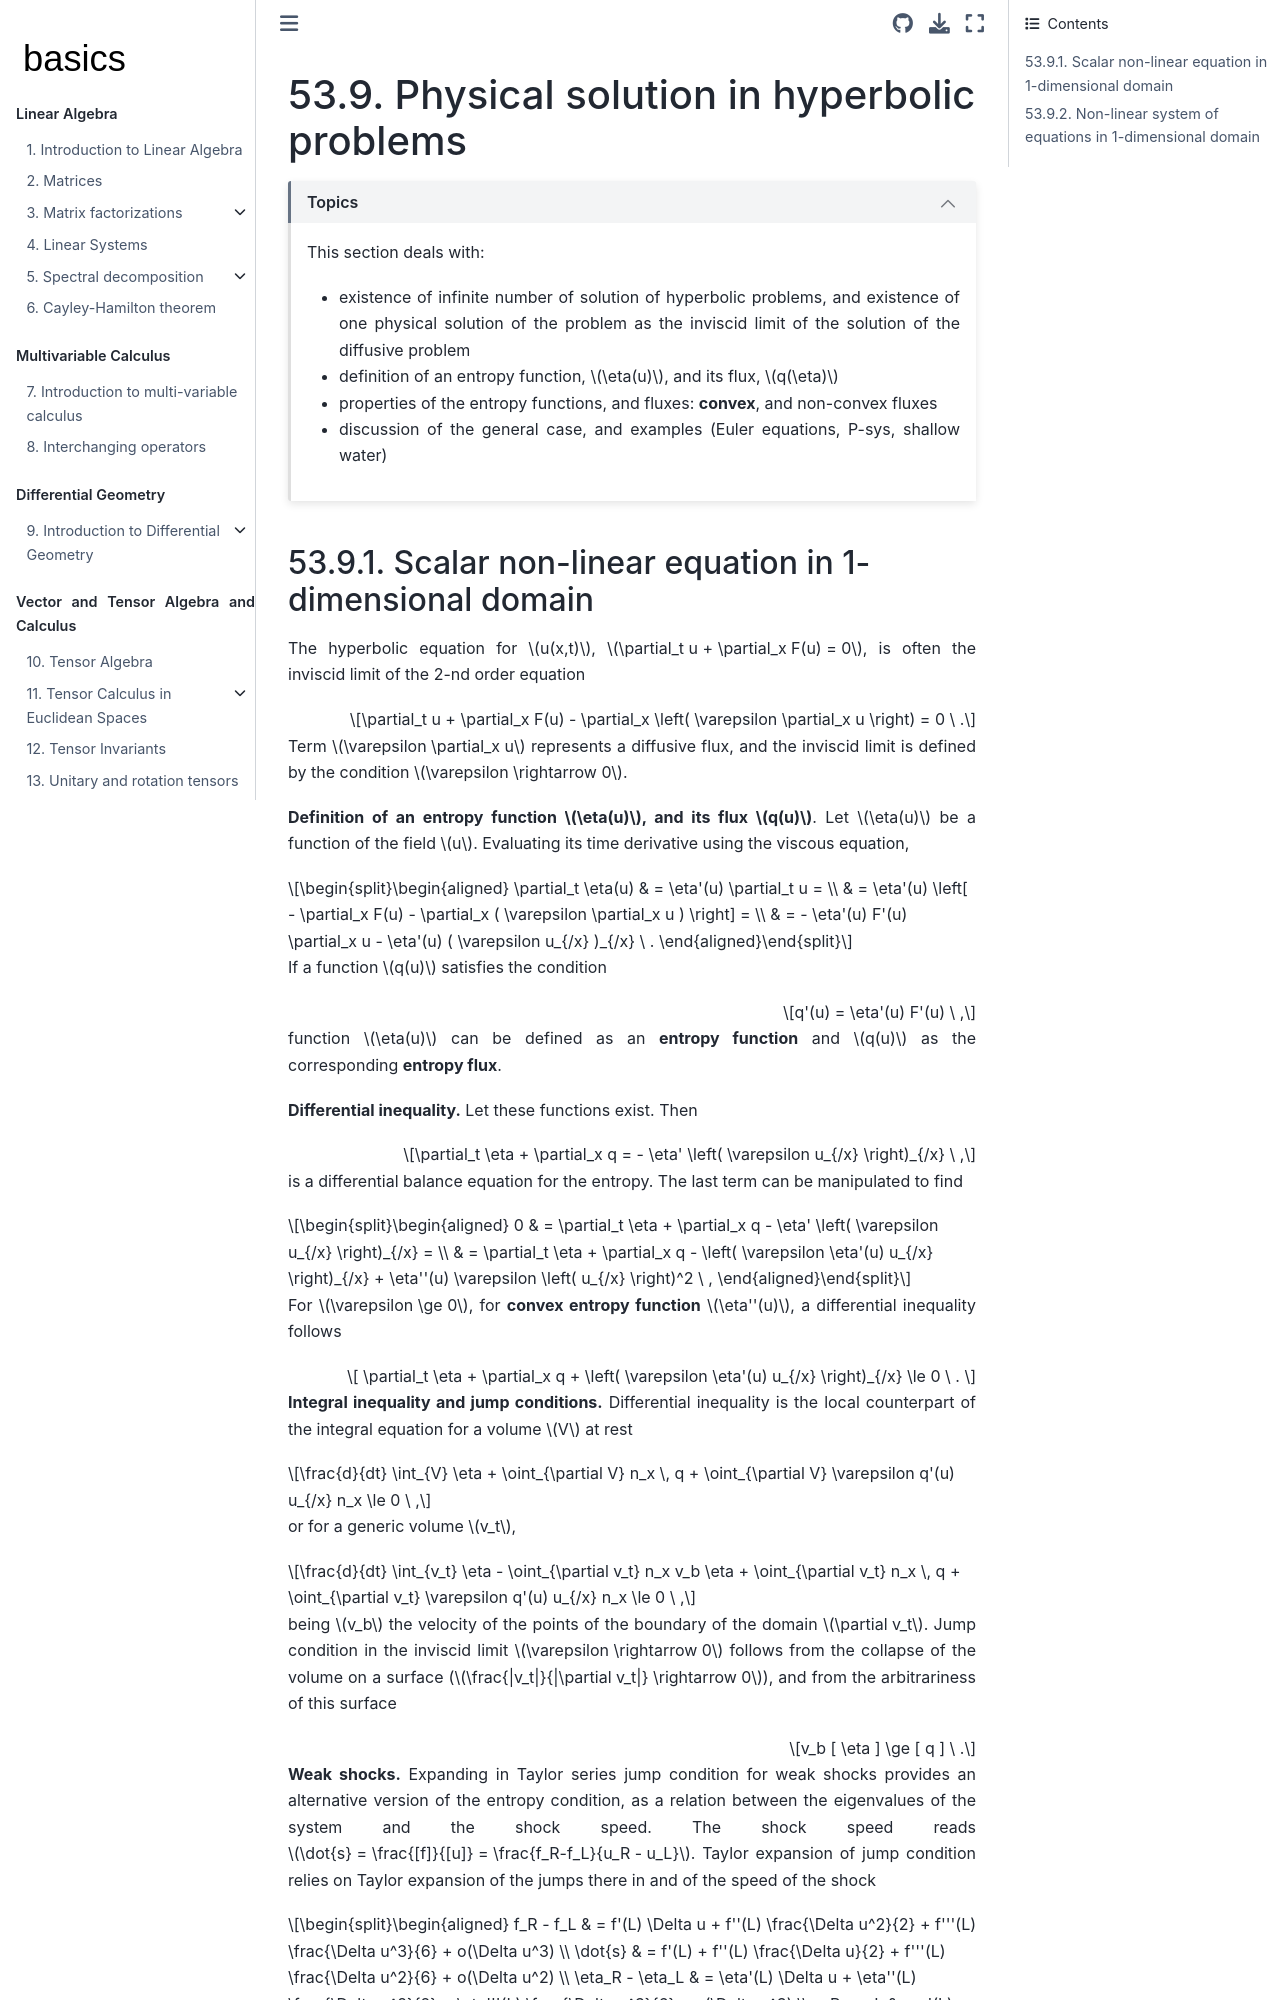

repository: Basics2022/bbooks-math-miscellanea · page: ch/pde/hyperbolic-entropy.html · generator: jekyll

(pde:hyperbolic:entropy)=
# Physical solution in hyperbolic problems

```{dropdown} Topics
:open:

This section deals with:
- existence of infinite number of solution of hyperbolic problems, and existence of one physical solution of the problem as the inviscid limit of the solution of the diffusive problem
- definition of an entropy function, $\eta(u)$, and its flux, $q(\eta)$
- properties of the entropy functions, and fluxes: **convex**, and non-convex fluxes
- discussion of the general case, and examples (Euler equations, P-sys, shallow water)

```

(pde:hyperbolic:entropy:1d-scalar)=
